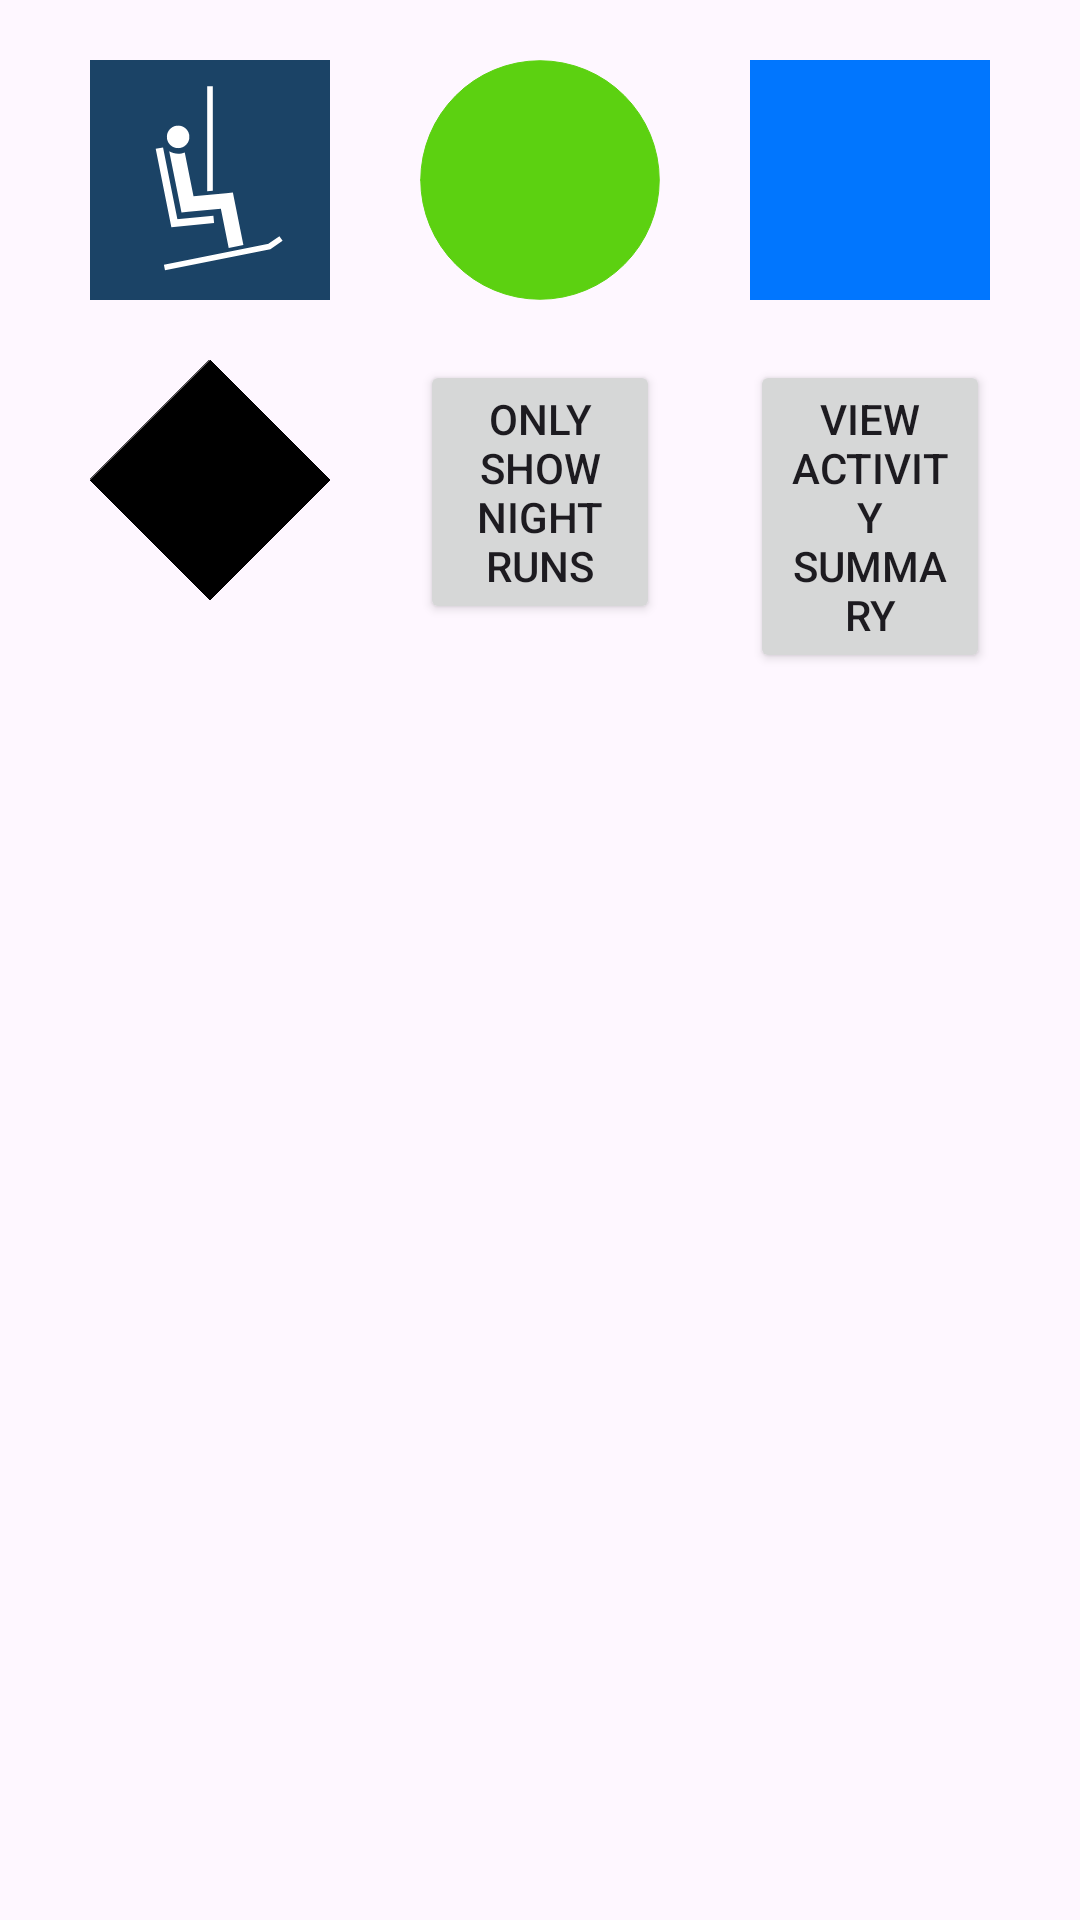

Reconstruct the res/layout file that produces this screen, plus the resources it refers to.
<!-- AndroidManifest.xml: application theme Theme.MtSpokaneSkiApp -->
<!-- res/layout/custom_menu_v2.xml -->
<?xml version="1.0" encoding="utf-8"?>
<androidx.constraintlayout.widget.ConstraintLayout xmlns:android="http://schemas.android.com/apk/res/android"
    xmlns:app="http://schemas.android.com/apk/res-auto"
    android:layout_width="match_parent"
    android:layout_height="match_parent">

    <ImageView
        android:id="@+id/show_chairlift"
        android:layout_width="@dimen/menu_image_size"
        android:layout_height="@dimen/menu_image_size"
        android:layout_marginStart="@dimen/menu_edge_margin"
        android:layout_marginTop="@dimen/menu_image_top_margin"
        android:contentDescription="@string/show_chairlifts"
        android:src="@drawable/ic_chairlift"
        app:layout_constraintStart_toStartOf="parent"
        app:layout_constraintTop_toTopOf="parent" />

    <ImageView
        android:id="@+id/show_easy_runs"
        android:layout_width="@dimen/menu_image_size"
        android:layout_height="@dimen/menu_image_size"
        android:layout_marginTop="@dimen/menu_image_top_margin"
        android:contentDescription="@string/show_beginner"
        android:src="@drawable/ic_easy"
        app:layout_constraintLeft_toRightOf="@id/show_chairlift"
        app:layout_constraintRight_toLeftOf="@id/show_moderate_runs"
        app:layout_constraintTop_toTopOf="parent" />

    <ImageView
        android:id="@+id/show_moderate_runs"
        android:layout_width="@dimen/menu_image_size"
        android:layout_height="@dimen/menu_image_size"
        android:layout_marginTop="@dimen/menu_image_top_margin"
        android:layout_marginEnd="@dimen/menu_edge_margin"
        android:contentDescription="@string/show_intermediate"
        android:src="@drawable/ic_moderate"
        app:layout_constraintEnd_toEndOf="parent"
        app:layout_constraintTop_toTopOf="parent" />

    <ImageView
        android:id="@+id/show_difficult_runs"
        android:layout_width="@dimen/menu_image_size"
        android:layout_height="@dimen/menu_image_size"
        android:layout_marginStart="@dimen/menu_edge_margin"
        android:layout_marginTop="@dimen/menu_image_top_margin"
        android:contentDescription="@string/show_advanced"
        android:src="@drawable/ic_difficult"
        app:layout_constraintStart_toStartOf="parent"
        app:layout_constraintTop_toBottomOf="@id/show_chairlift" />

    <Button
        android:id="@+id/show_night_runs"
        android:layout_width="@dimen/menu_image_size"
        android:layout_height="wrap_content"
        android:layout_gravity="center_vertical"
        android:layout_marginTop="@dimen/menu_image_top_margin"
        android:text="@string/night_runs"
        app:layout_constraintLeft_toRightOf="@id/show_difficult_runs"
        app:layout_constraintRight_toLeftOf="@id/launch_activity_summary"
        app:layout_constraintTop_toBottomOf="@id/show_easy_runs" />

    <Button
        android:id="@+id/launch_activity_summary"
        android:layout_width="@dimen/menu_image_size"
        android:layout_height="wrap_content"
        android:layout_gravity="center_vertical"
        android:layout_marginTop="@dimen/menu_image_top_margin"
        android:layout_marginEnd="@dimen/menu_edge_margin"
        android:text="@string/activity_summary"
        app:layout_constraintEnd_toEndOf="parent"
        app:layout_constraintTop_toBottomOf="@id/show_moderate_runs" />

</androidx.constraintlayout.widget.ConstraintLayout>
<!-- resources referenced by this layout -->
<resources>
  <dimen name="menu_edge_margin">30dp</dimen>
  <dimen name="menu_image_size">80dp</dimen>
  <dimen name="menu_image_top_margin">20dp</dimen>
  <!-- drawable ic_difficult (drawable) -->
  <vector xmlns:android="http://schemas.android.com/apk/res/android"
      android:width="200dp"
      android:height="200dp"
      android:viewportWidth="200"
      android:viewportHeight="200">
      <path
          android:fillAlpha="1"
          android:fillColor="#000000"
          android:pathData="M100,-0l100,100l-100,100l-100,-100z"
          android:strokeWidth="0"
          android:strokeAlpha="1"
          android:strokeColor="#000000"
          android:strokeLineCap="square" />
  </vector>
  <!-- drawable ic_easy (drawable) -->
  <vector xmlns:android="http://schemas.android.com/apk/res/android"
      android:width="200dp"
      android:height="200dp"
      android:viewportWidth="200"
      android:viewportHeight="200">
      <path
          android:fillAlpha="1"
          android:fillColor="#5cd111"
          android:pathData="M0.621,100a99.379,99.379 0,1 0,198.758 0a99.379,99.379 0,1 0,-198.758 0z"
          android:strokeWidth="0"
          android:strokeAlpha="1"
          android:strokeColor="#5cd111"
          android:strokeLineCap="round" />
  </vector>
  <!-- drawable ic_moderate (drawable) -->
  <vector xmlns:android="http://schemas.android.com/apk/res/android"
      android:width="200dp"
      android:height="200dp"
      android:viewportWidth="200"
      android:viewportHeight="200">
      <path
          android:fillAlpha="1"
          android:fillColor="#0176fe"
          android:pathData="M0,0h200v200h-200z"
          android:strokeWidth="0"
          android:strokeAlpha="1"
          android:strokeColor="#0176fe"
          android:strokeLineCap="square" />
  </vector>
  <string name="activity_summary">View\nactivity\nsummary</string>
  <string name="night_runs">Only Show\nNight\nRuns</string>
  <string name="show_advanced">Show\nAdvanced\nRuns</string>
  <string name="show_beginner">Show\nBeginner Runs</string>
  <string name="show_chairlifts">Show\nChairlifts\n</string>
  <string name="show_intermediate">Show\nIntermediate\nRuns</string>
  <style name="Theme.MtSpokaneSkiApp" parent="Theme.Material3.DayNight">
  
          
          <item name="colorPrimary">@color/light_blue</item>
          <item name="colorPrimaryVariant">@color/dark_blue</item>
          <item name="colorOnPrimary">@color/black</item>
  
          
          <item name="colorSecondary">@color/yellow</item>
          <item name="colorSecondaryVariant">@color/teal_700</item>
          <item name="colorOnSecondary">@color/dark_blue</item>
  
          
          
  
          
          
          <item name="android:actionBarStyle">@style/Theme.MtSpokaneSkiApp.ActionBarTheme</item>
          <item name="android:popupMenuStyle">@style/Theme.MtSpokaneSkiApp.MenuTheme</item>
          <item name="android:windowActionBar">true</item>
          <item name="android:windowNoTitle">false</item>
      </style>
  <color name="light_blue">#6190C6</color>
  <color name="dark_blue">#1B4366</color>
  <color name="black">#FF000000</color>
  <color name="yellow">#F6D65B</color>
  <color name="teal_700">#FF018786</color>
  <style name="Theme.MtSpokaneSkiApp.ActionBarTheme" parent="Theme.Material3.DayNight">
          <item name="android:background">?attr/colorPrimary</item>
      </style>
  <style name="Theme.MtSpokaneSkiApp.MenuTheme" parent="Theme.Material3.DayNight">
          <item name="android:background">?attr/colorOnPrimary</item>
          <item name="android:textColor">?attr/colorOnSecondary</item>
      </style>
</resources>
